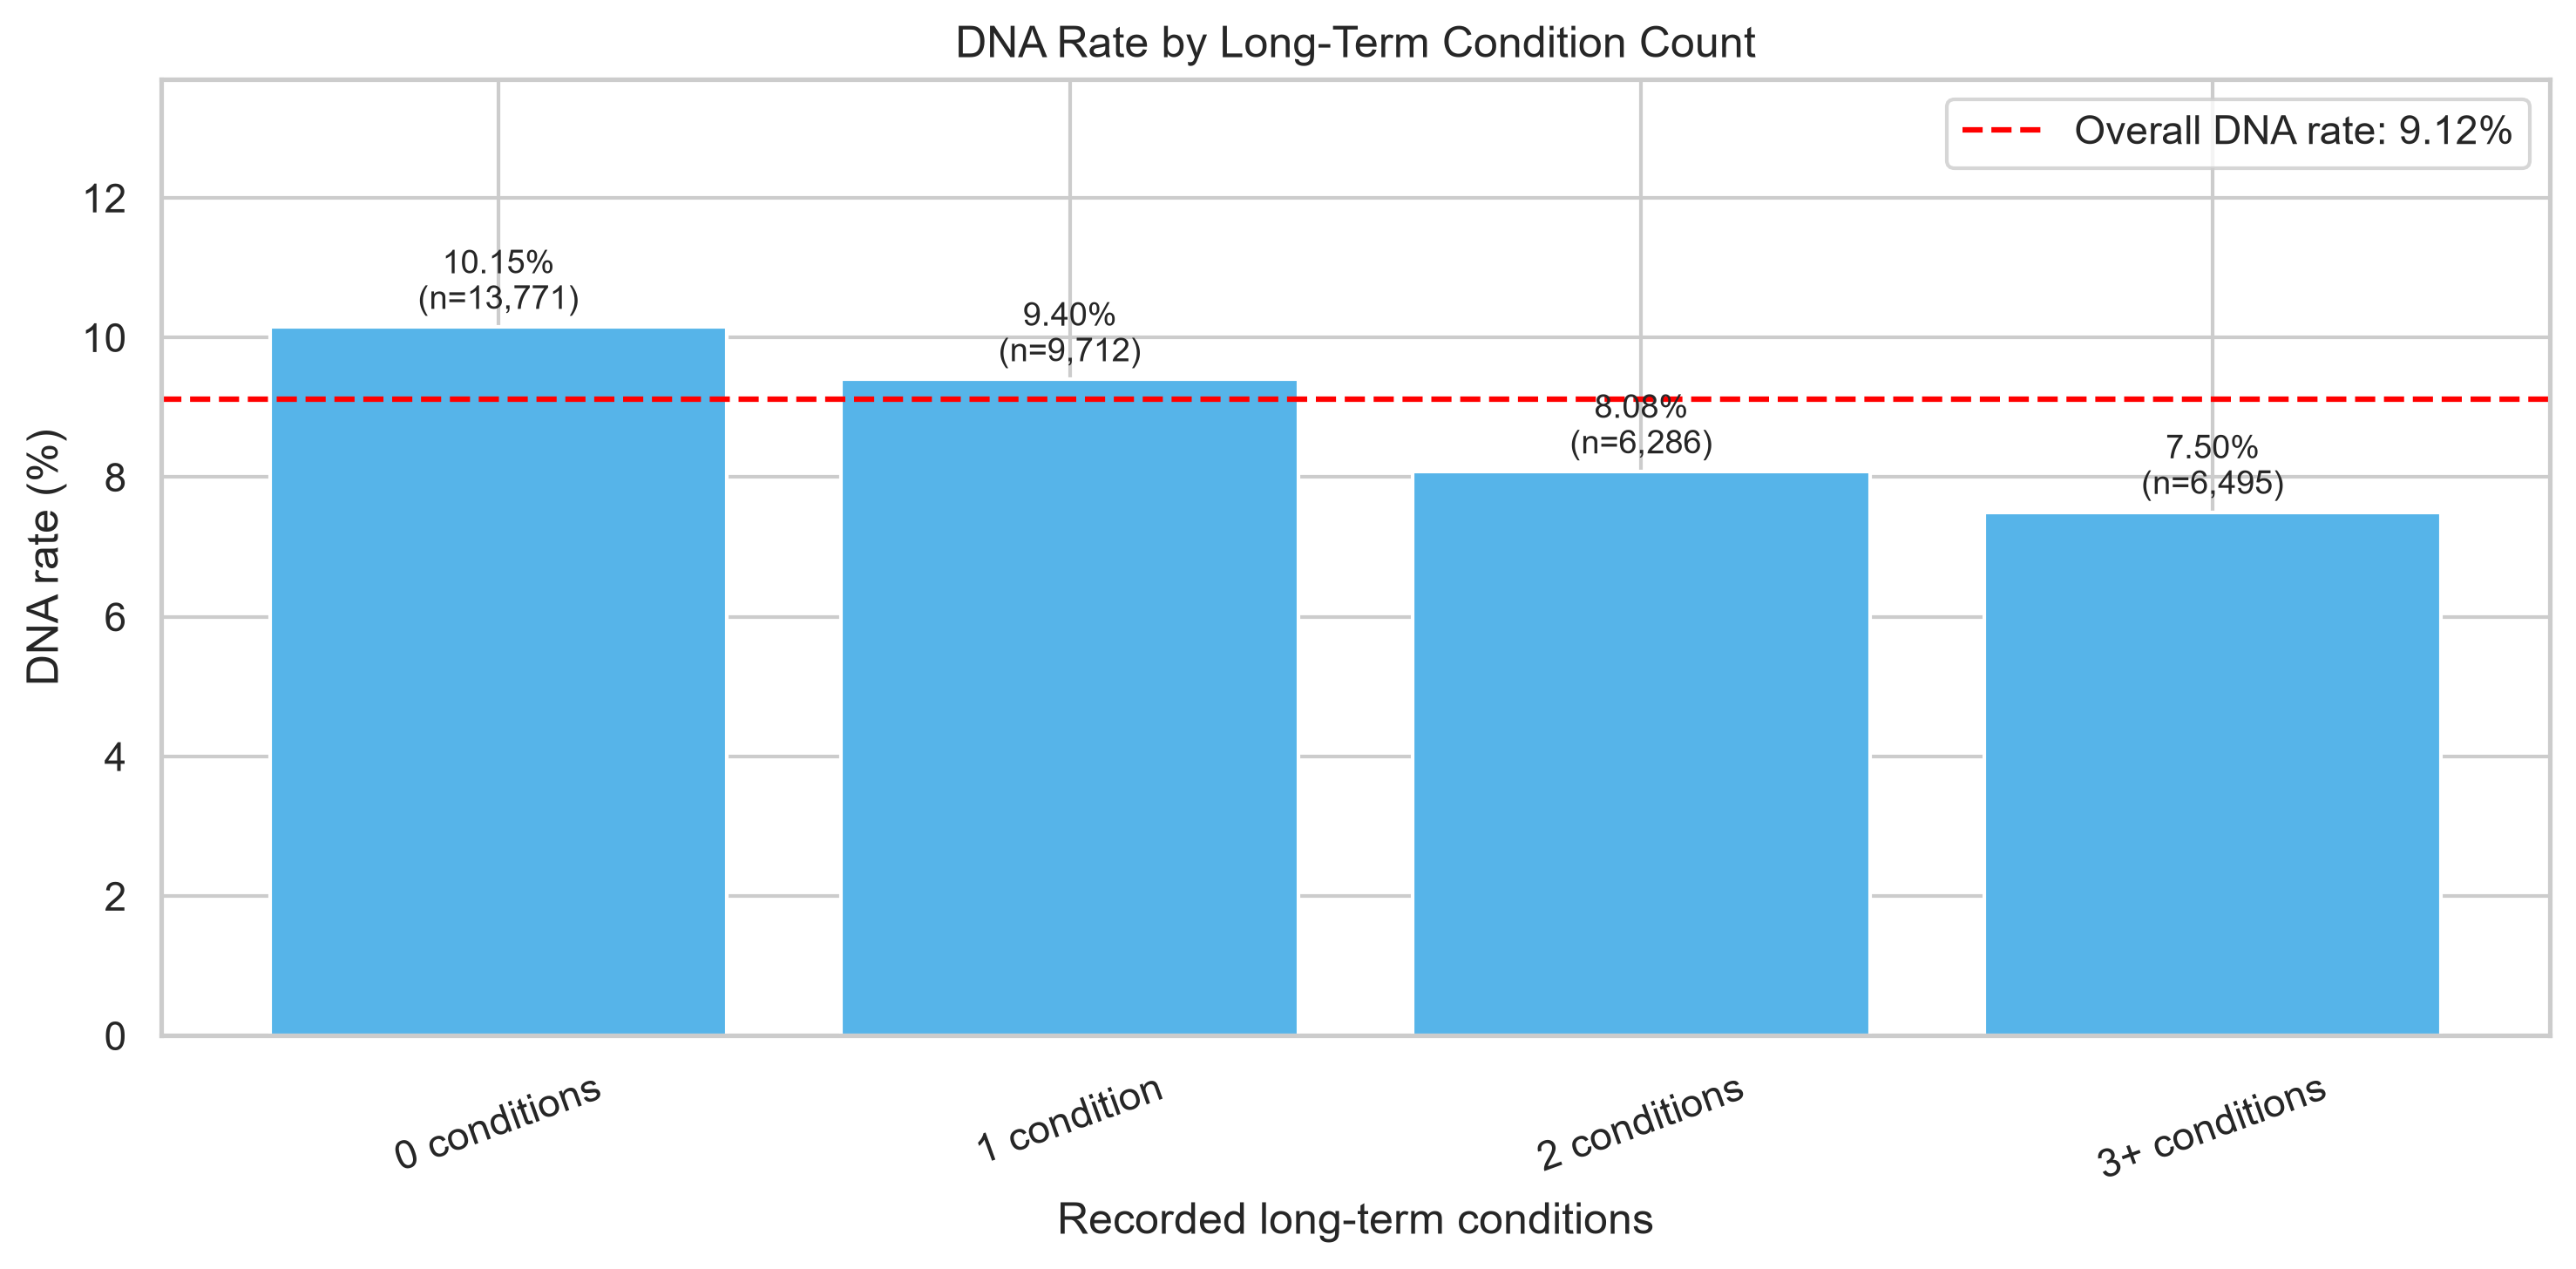

The file beside this chart, header and first rows:
ltc_numeric, appointments, dna_count, attended_count, dna_rate_percent
0, 13771, 1398, 12373, 10.15
1, 9712, 913, 8799, 9.4
2, 6286, 508, 5778, 8.08
3, 3550, 286, 3264, 8.06
4, 1749, 136, 1613, 7.78
5, 837, 42, 795, 5.02
6, 258, 15, 243, 5.81
7, 68, 6, 62, 8.82
8, 33, 2, 31, 6.06
